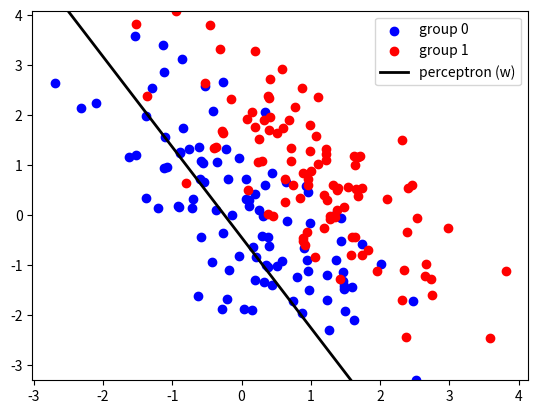

Python code for this plot:
import numpy as np
import matplotlib.pyplot as plt

np.set_printoptions(precision=2)


def scatter_data(x, label):
    """ a scatter plot of fish

    Args:
        x (np.array): (n_fish, 2) float, features of each sample
        label (np.array): (n_fish) boolean.  describes which rows of x
            correspond to which group.  (if label[idx] = 0 the this row
            corresponds to group 0)
    """
    plt.scatter(x[label == 0, 1], x[label == 0, 2], label='group 0', color='b')
    plt.scatter(x[label == 1, 1], x[label == 1, 2], label='group 1', color='r')
    plt.legend()


def plot_w(w, x):
    m = -w[1] / w[2]
    b = -w[0] / w[2]

    # a column vector of feature 1 for every sample
    feat_1 = x[:, 1]
    feat_2 = x[:, 2]

    x_boundary = np.linspace(feat_1.min(), feat_1.max(), 5)
    y_boundary = m * x_boundary + b

    plt.plot(x_boundary, y_boundary, color='k', linewidth=2, label='perceptron (w)')
    plt.ylim(feat_2.min(), feat_2.max())
    plt.legend()


def update_perceptron(x, label, w):
    """ updates perceptron by updating once for each sample

    Args:
         x (np.array): (n_sample, n_feature) features
         label (np.array): (n_sample), boolean class label
         w (np.array): (n_feature) initial perceptron weights

    Returns:
        w (np.array): n_features weight vector, defines Linear
            Perceptron
    """
    n_sample, n_feature = x.shape

    for idx_sample in range(n_sample):
        # _x are the features of a single fish
        _x = x[idx_sample, :]

        # _label is the label, 0 or 1, of _x
        _label = label[idx_sample]

        if np.dot(_x, w) < 0 and _label:
            # perceptron estimate: type 0, actual fish type: 1
            w = w + _x
        elif np.dot(_x, w) >= 0 and not _label:
            # perceptron estimate: type 1, actual fish type: 0
            w = w - _x

    return w


def get_data(n_per_grp, mean_grp_0, mean_grp_1):
    """ builds synthetic data

    NOTE: this data already has a constant 1 as its first feature

    Args:
        n_per_grp (int): number of observations, per group, to sample

    Returns:
        x (np.array): (n_sample, 3) float, features of each sample, from
            both groups.  Each row represents one sample (e.g. a fish).
        label (np.array): (n_fish) boolean.  describes which rows of x
            correspond to which group
    """
    # initalize random seed (we get the 'same' random values each time)
    np.random.seed(0)

    # covariance of each group (same cov)
    cov = np.array([[1, -1],
                    [-1, 2]])

    # sample observations from each group
    x_0 = np.random.multivariate_normal(size=n_per_grp,
                                        mean=mean_grp_0,
                                        cov=cov)
    x_1 = np.random.multivariate_normal(size=n_per_grp,
                                        mean=mean_grp_1,
                                        cov=cov)
    # combine samples
    x = np.concatenate((x_0, x_1), axis=0)

    # build label vector
    n_sample = x.shape[0]
    label = np.ones(n_sample, dtype=bool)
    label[:n_per_grp] = False

    # append column of ones (see 'Adding a y-intercept to the Linear Perceptron')
    n_sample = x.shape[0]
    constant_one_col = np.ones((n_sample, 1))
    x = np.concatenate((constant_one_col, x), axis=1)

    return x, label\

x_easy, label_easy = get_data(n_per_grp=100,
                    mean_grp_0 =np.array([0, 0]),
                    mean_grp_1=np.array([5, 5]))

#scatter_data(x_easy, label_easy)

x_hard, label_hard = get_data(n_per_grp=100,
                    mean_grp_0 =np.array([0, 0]),
                    mean_grp_1=np.array([1, 1]))

#scatter_data(x_hard, label_hard)



part_a = """The w will stop changing because it reached a final state where it is 
exactly between the two data sets and is in its final position. Because the line is 
between both data sets and all of the points are on the correct sides the any further
training will not impact the w."""


def stop_angle(w, w_old):
    """ return True when w and w_old are less than 0.05 radians apart

    Args:
        w (np.array): (n_feature) Perceptron Weights after update
        w_old (np.array): (n_feature) Perceptron Weights before update

    Returns:
        stop (bool): boolean, True indicates that training should stop
    """
    if (np.sqrt(np.dot(w, w)) * np.sqrt(np.dot(w_old, w_old))) == 0:
        return False
    else:
        if np.arccos((np.dot(w, w_old))/(np.sqrt(np.dot(w, w)) * np.sqrt(np.dot(w_old, w_old)))) < 0.05:
            return True
        else:
            return False

w = np.array([0, 0, 0])

idx_epoch = 0

# we include a maximum number of iterations
max_epoch = 30

# runs forever, unless we stop it
while True:
    w_old = w
    w = update_perceptron(x_hard, label_hard, w)

    print(f'\n ---epoch {idx_epoch}---')
    print(f'w_old: {w_old}')
    print(f'w: {w}')

    if stop_angle(w_old, w):
        print('Stop Training')
        break

    idx_epoch = idx_epoch + 1

    if idx_epoch >= max_epoch:
        print(f'max_epoch ({max_epoch}) reached: Hard stop')
        break

    print('Keep Training')

scatter_data(x_hard, label_hard)
plot_w(w, x_hard)

part_c = """If we choose an angle that is too low we will be wasting ssystem resourses on nearly useless training that
will take too much time without any real improvenment, or in some cases might even go untill the epoch threshold
If we choose tha angle that is too big we won't give enough training time to the percepatron and the final line won't be
the most efficient line to separate the datasets(has the least amount of false positives) and won't be able to fine tune
to the edge cases"""


from math import sin, cos, pi

A = np.array([[1, 0, 0],
              [0, 2, 0],
              [0, 0, 100]])

B = np.array([[cos(pi/4), -sin(pi/4)],
              [sin(pi/4), cos(pi/4)]])


# these test cases are provided to ensure your work is correct.
# they will throw errors if your solution is wrong.
# uncomment to use them
"""
x = np.array([1, 1, 1])
Ax_expected = np.array([1, 2, 100])
np.testing.assert_array_almost_equal(A @ x, Ax_expected)

x = np.array([1, 1])
Bx_expected = np.array([0, np.sqrt(2)])
np.testing.assert_array_almost_equal(B @ x, Bx_expected)
"""

part_e = """The perceptron is focusing only on one feature at a time because one of the
features is scaled to be 5 orders of magnitude greater that the other feature and its effects on the 
perceptron are so great the impact on the other feature is negligible"""

part_f = """you need to scale the feature to be of the same order of magnitude for the 
percepatron to evaluate them equally"""

x, label = get_data(n_per_grp=100,
                    mean_grp_0 =np.array([0, 0]),
                    mean_grp_1=np.array([5, 5]))
x[: ,1] = x[:, 1] * 0.00001 #divide by 1 million to make them of the same order of magnitude
x[: ,2] = x[:, 2] * 1


plt.show(block=True)
plt.interactive(False)